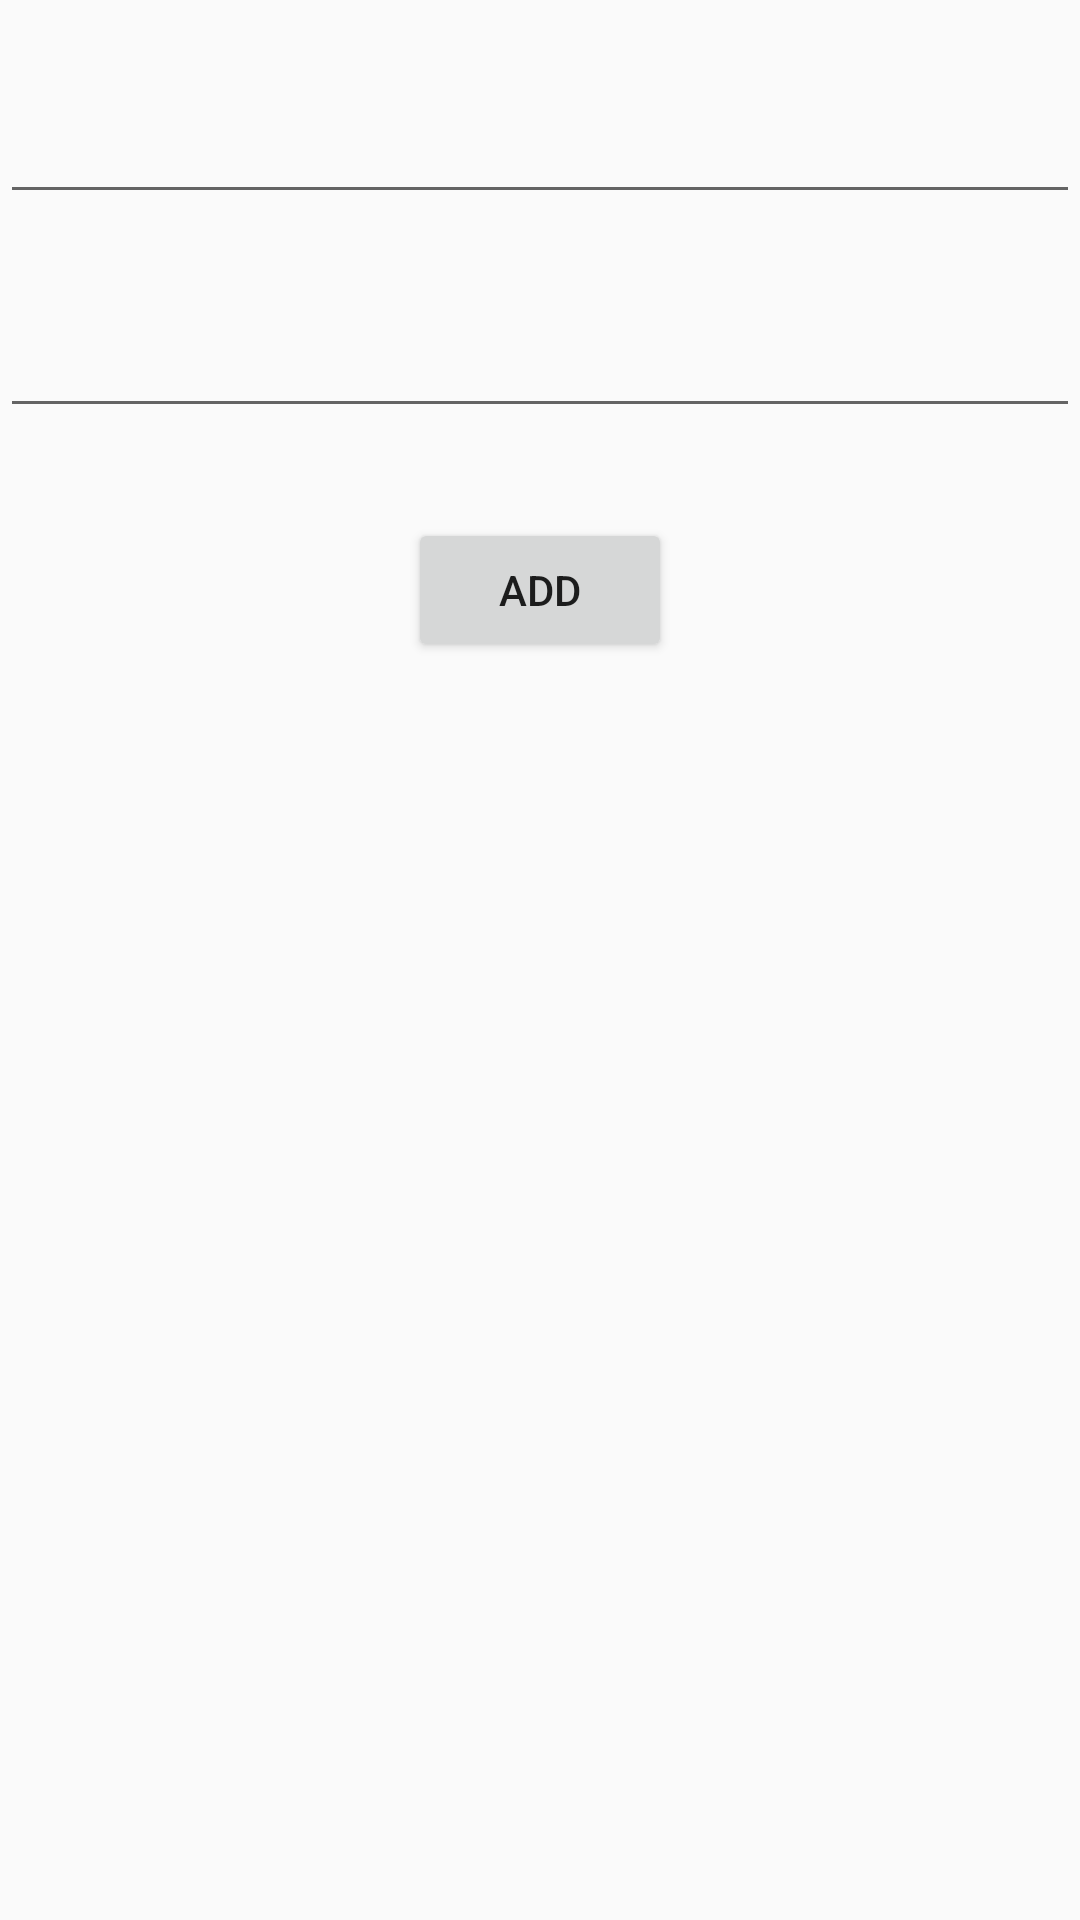

Produce the Android XML layout that renders to this screen, including the resource entries it uses.
<!-- AndroidManifest.xml: application theme TaskBaseTheme -->
<!-- res/layout/edit_task_layout.xml -->
<?xml version="1.0" encoding="utf-8"?>
<LinearLayout xmlns:android="http://schemas.android.com/apk/res/android"
    android:orientation="vertical"
    android:layout_width="match_parent"
    android:layout_height="wrap_content"
    android:minWidth="1000dp">

        <EditText
            android:layout_width="match_parent"
            android:layout_height="wrap_content"
            android:id="@+id/editTaskNameTextbox"
            android:layout_marginTop="30dp"
            android:layout_marginBottom="30dp"
            android:focusable="true"
            android:inputType="textCapSentences" />

        <EditText
            android:layout_width="match_parent"
            android:layout_height="wrap_content"
            android:id="@+id/editTaskNotesTextbox"
            android:layout_marginBottom="30dp"
            android:focusable="true"
            android:inputType="textCapSentences"/>

        <Button
            android:layout_width="wrap_content"
            android:layout_height="wrap_content"
            android:text="@string/add_button_text"
            android:id="@+id/submitNewTaskButton"
            android:layout_gravity="center"
            />

</LinearLayout>
<!-- resources referenced by this layout -->
<resources>
  <string name="add_button_text">Add</string>
  <style name="TaskBaseTheme" parent="Theme.AppCompat.Light">
          <item name="android:windowActionBar">false</item>
          <item name="android:windowTitleSize">0dp</item>
      </style>
</resources>
